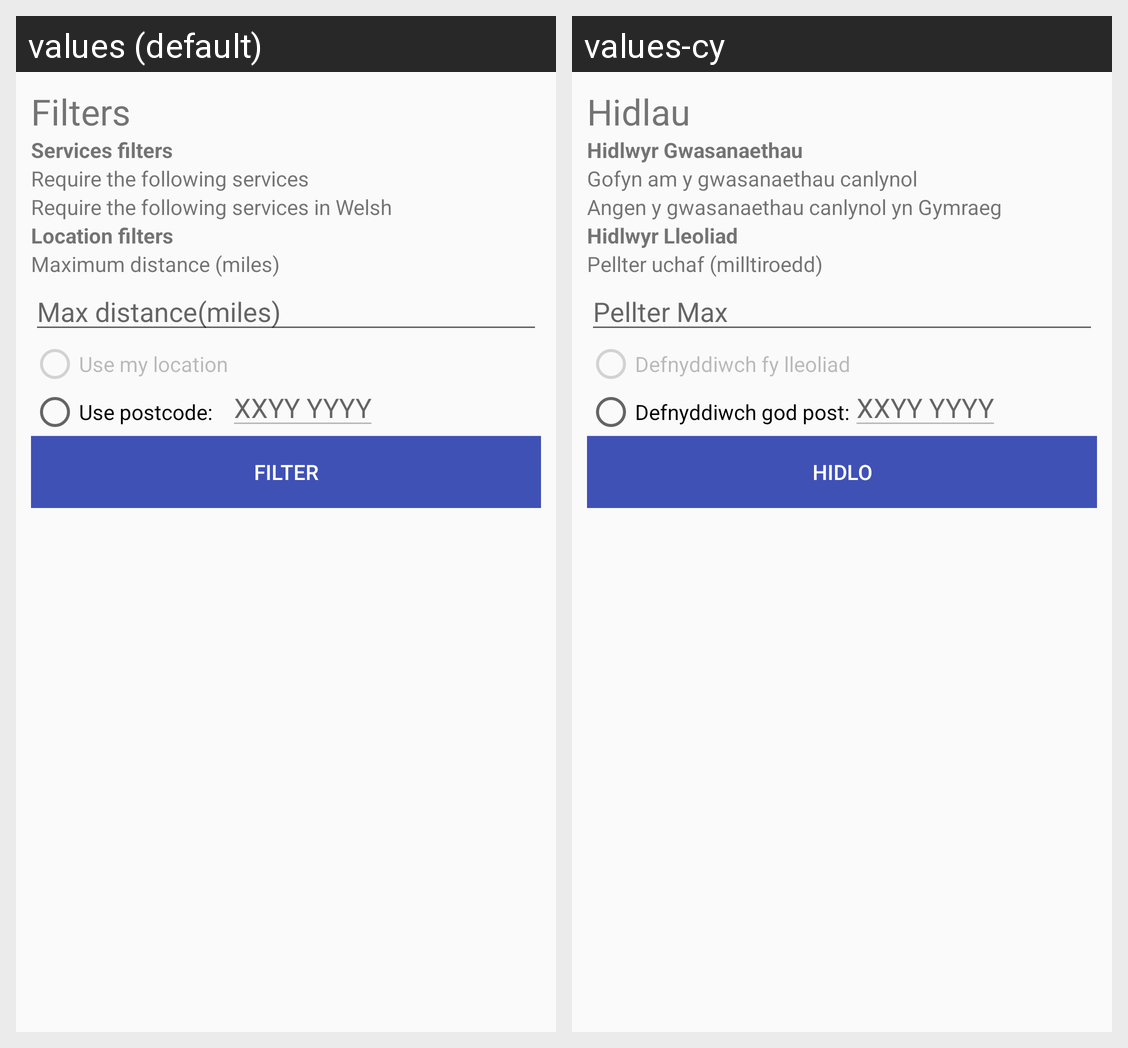

Translations of the strings shown on this Android screen, per locale in the grid:
Android screen res/layout/fragment_dialog_filter.xml rendered under 2 locales, left to right: values (default), values-cy. Device: Nexus 5 (rendered at 1080×1920; each locale shown at half size, 540×960, under a caption strip naming it); theme AppTheme.
Strings drawn on this screen, with the default value and each locale's value (text and hints the layout hard-codes, and strings that could not be matched under every locale, appear in the picture but are not listed):

filters
  values: Filters
  values-cy: Hidlau

services_filters
  values: Services filters
  values-cy: Hidlwyr Gwasanaethau

require_services
  values: Require the following services
  values-cy: Gofyn am y gwasanaethau canlynol

require_services_welsh
  values: Require the following services in Welsh
  values-cy: Angen y gwasanaethau canlynol yn Gymraeg

location_filters
  values: Location filters
  values-cy: Hidlwyr Lleoliad

maximum_distance_miles
  values: Maximum distance (miles)
  values-cy: Pellter uchaf (milltiroedd)

hint_enter_the_maximum_distance_in_miles
  values: Max distance(miles)
  values-cy: Pellter Max

use_my_location
  values: Use my location
  values-cy: Defnyddiwch fy lleoliad

use_postcode
  values: Use postcode:
  values-cy: Defnyddiwch god post:

hint_text
  values: XXYY YYYY
  values-cy: XXYY YYYY

filter
  values: Filter
  values-cy: Hidlo
